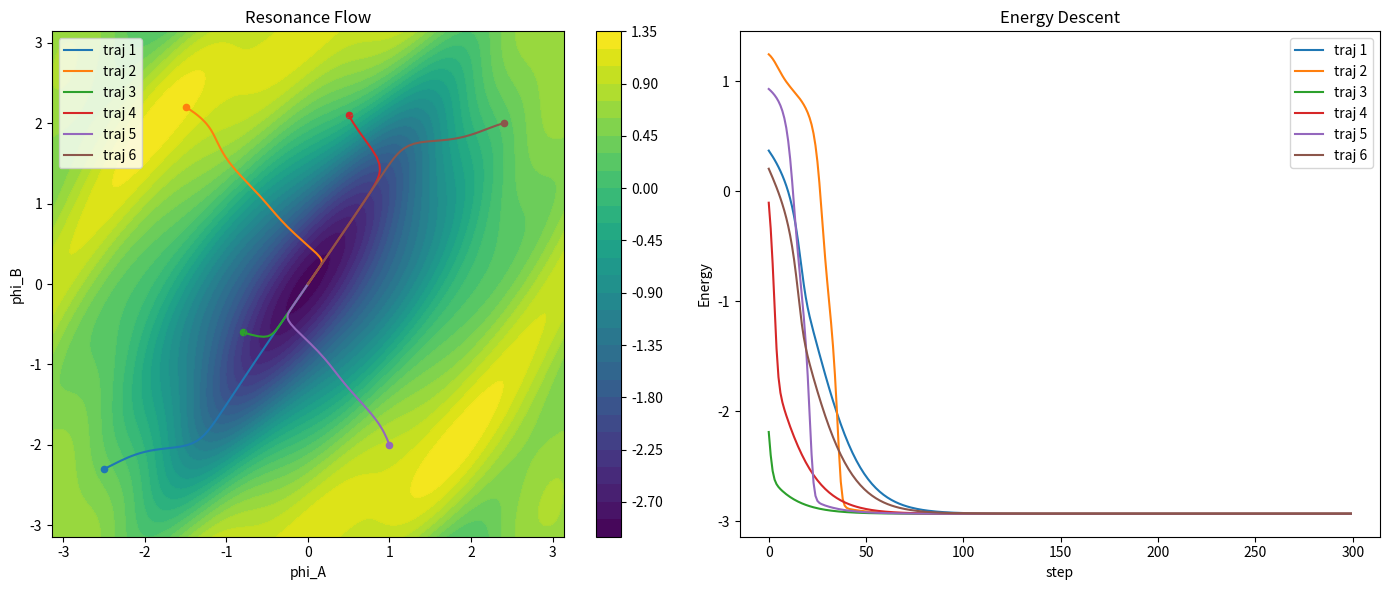

Source code (Python):
"""
NEXAH Symmetry Graph – Resonance Flow
-------------------------------------

Simulates gradient-like trajectories on the extended resonance landscape
of the symmetry graph.

Model:
- reduced 2D collective phase space (phi_A, phi_B)
- multiple resonance channels:
    1:1
    2:1
    3:2
    5:3

Goal:
visualize how trajectories move through resonance valleys / channels.

Outputs:
- contour map with trajectories
- energy descent curves
"""

import numpy as np
import matplotlib.pyplot as plt


# --------------------------------------------------
# Resonance energy
# --------------------------------------------------

def resonance_energy(
    phi_a,
    phi_b,
    K11=1.0,
    K_ring_a=0.7,
    K_ring_b=0.7,
    K21=0.25,
    K32=0.18,
    K53=0.10
):

    E11 = -K11 * np.cos(phi_a - phi_b)
    Ea  = -K_ring_a * np.cos(phi_a)
    Eb  = -K_ring_b * np.cos(phi_b)

    E21 = -K21 * np.cos(2 * phi_a - phi_b)
    E32 = -K32 * np.cos(3 * phi_a - 2 * phi_b)
    E53 = -K53 * np.cos(5 * phi_a - 3 * phi_b)

    return E11 + Ea + Eb + E21 + E32 + E53


# --------------------------------------------------
# Gradient of energy
# --------------------------------------------------

def resonance_gradient(
    phi_a,
    phi_b,
    K11=1.0,
    K_ring_a=0.7,
    K_ring_b=0.7,
    K21=0.25,
    K32=0.18,
    K53=0.10
):

    dE_a = (
        K11*np.sin(phi_a - phi_b)
        + K_ring_a*np.sin(phi_a)
        + 2*K21*np.sin(2*phi_a - phi_b)
        + 3*K32*np.sin(3*phi_a - 2*phi_b)
        + 5*K53*np.sin(5*phi_a - 3*phi_b)
    )

    dE_b = (
        -K11*np.sin(phi_a - phi_b)
        + K_ring_b*np.sin(phi_b)
        - K21*np.sin(2*phi_a - phi_b)
        - 2*K32*np.sin(3*phi_a - 2*phi_b)
        - 3*K53*np.sin(5*phi_a - 3*phi_b)
    )

    return dE_a, dE_b


# --------------------------------------------------
# Phase wrap
# --------------------------------------------------

def wrap(x):
    return (x + np.pi) % (2*np.pi) - np.pi


# --------------------------------------------------
# Compute landscape grid
# --------------------------------------------------

def build_landscape(n=240):

    phi_vals = np.linspace(-np.pi, np.pi, n)
    X, Y = np.meshgrid(phi_vals, phi_vals)

    Z = resonance_energy(X, Y)

    return phi_vals, X, Y, Z


# --------------------------------------------------
# Run gradient flow
# --------------------------------------------------

def run_flow(phi_a0, phi_b0, steps=300, dt=0.05):

    phi_a = phi_a0
    phi_b = phi_b0

    traj_a = []
    traj_b = []
    energy = []

    for _ in range(steps):

        traj_a.append(phi_a)
        traj_b.append(phi_b)

        energy.append(resonance_energy(phi_a, phi_b))

        dEa, dEb = resonance_gradient(phi_a, phi_b)

        phi_a = phi_a - dt * dEa
        phi_b = phi_b - dt * dEb

        phi_a = wrap(phi_a)
        phi_b = wrap(phi_b)

    return np.array(traj_a), np.array(traj_b), np.array(energy)


# --------------------------------------------------
# Plot
# --------------------------------------------------

def plot_flow(X, Y, Z, trajectories):

    fig, axs = plt.subplots(1,2,figsize=(14,6))

    # contour map
    contour = axs[0].contourf(X, Y, Z, levels=40)
    axs[0].contour(X, Y, Z, levels=40, linewidths=0.3)

    for i,(ta,tb,en) in enumerate(trajectories):
        axs[0].plot(ta, tb, label=f"traj {i+1}")
        axs[0].scatter(ta[0], tb[0], s=20)

    axs[0].set_title("Resonance Flow")
    axs[0].set_xlabel("phi_A")
    axs[0].set_ylabel("phi_B")
    axs[0].legend()

    plt.colorbar(contour, ax=axs[0])


    # energy curves
    for i,(ta,tb,en) in enumerate(trajectories):
        axs[1].plot(en, label=f"traj {i+1}")

    axs[1].set_title("Energy Descent")
    axs[1].set_xlabel("step")
    axs[1].set_ylabel("Energy")
    axs[1].legend()

    plt.tight_layout()
    plt.show()


# --------------------------------------------------
# Main
# --------------------------------------------------

if __name__ == "__main__":

    print("\nComputing symmetry graph resonance flow...\n")

    phi_vals, X, Y, Z = build_landscape(n=240)

    print("Landscape shape:", Z.shape)
    print("Energy min:", float(np.min(Z)))
    print("Energy max:", float(np.max(Z)))

    initial_points = [
        (-2.5,-2.3),
        (-1.5, 2.2),
        (-0.8,-0.6),
        (0.5, 2.1),
        (1.0,-2.0),
        (2.4, 2.0)
    ]

    trajectories = []

    for pa,pb in initial_points:
        trajectories.append(run_flow(pa,pb))

    plot_flow(X, Y, Z, trajectories)
